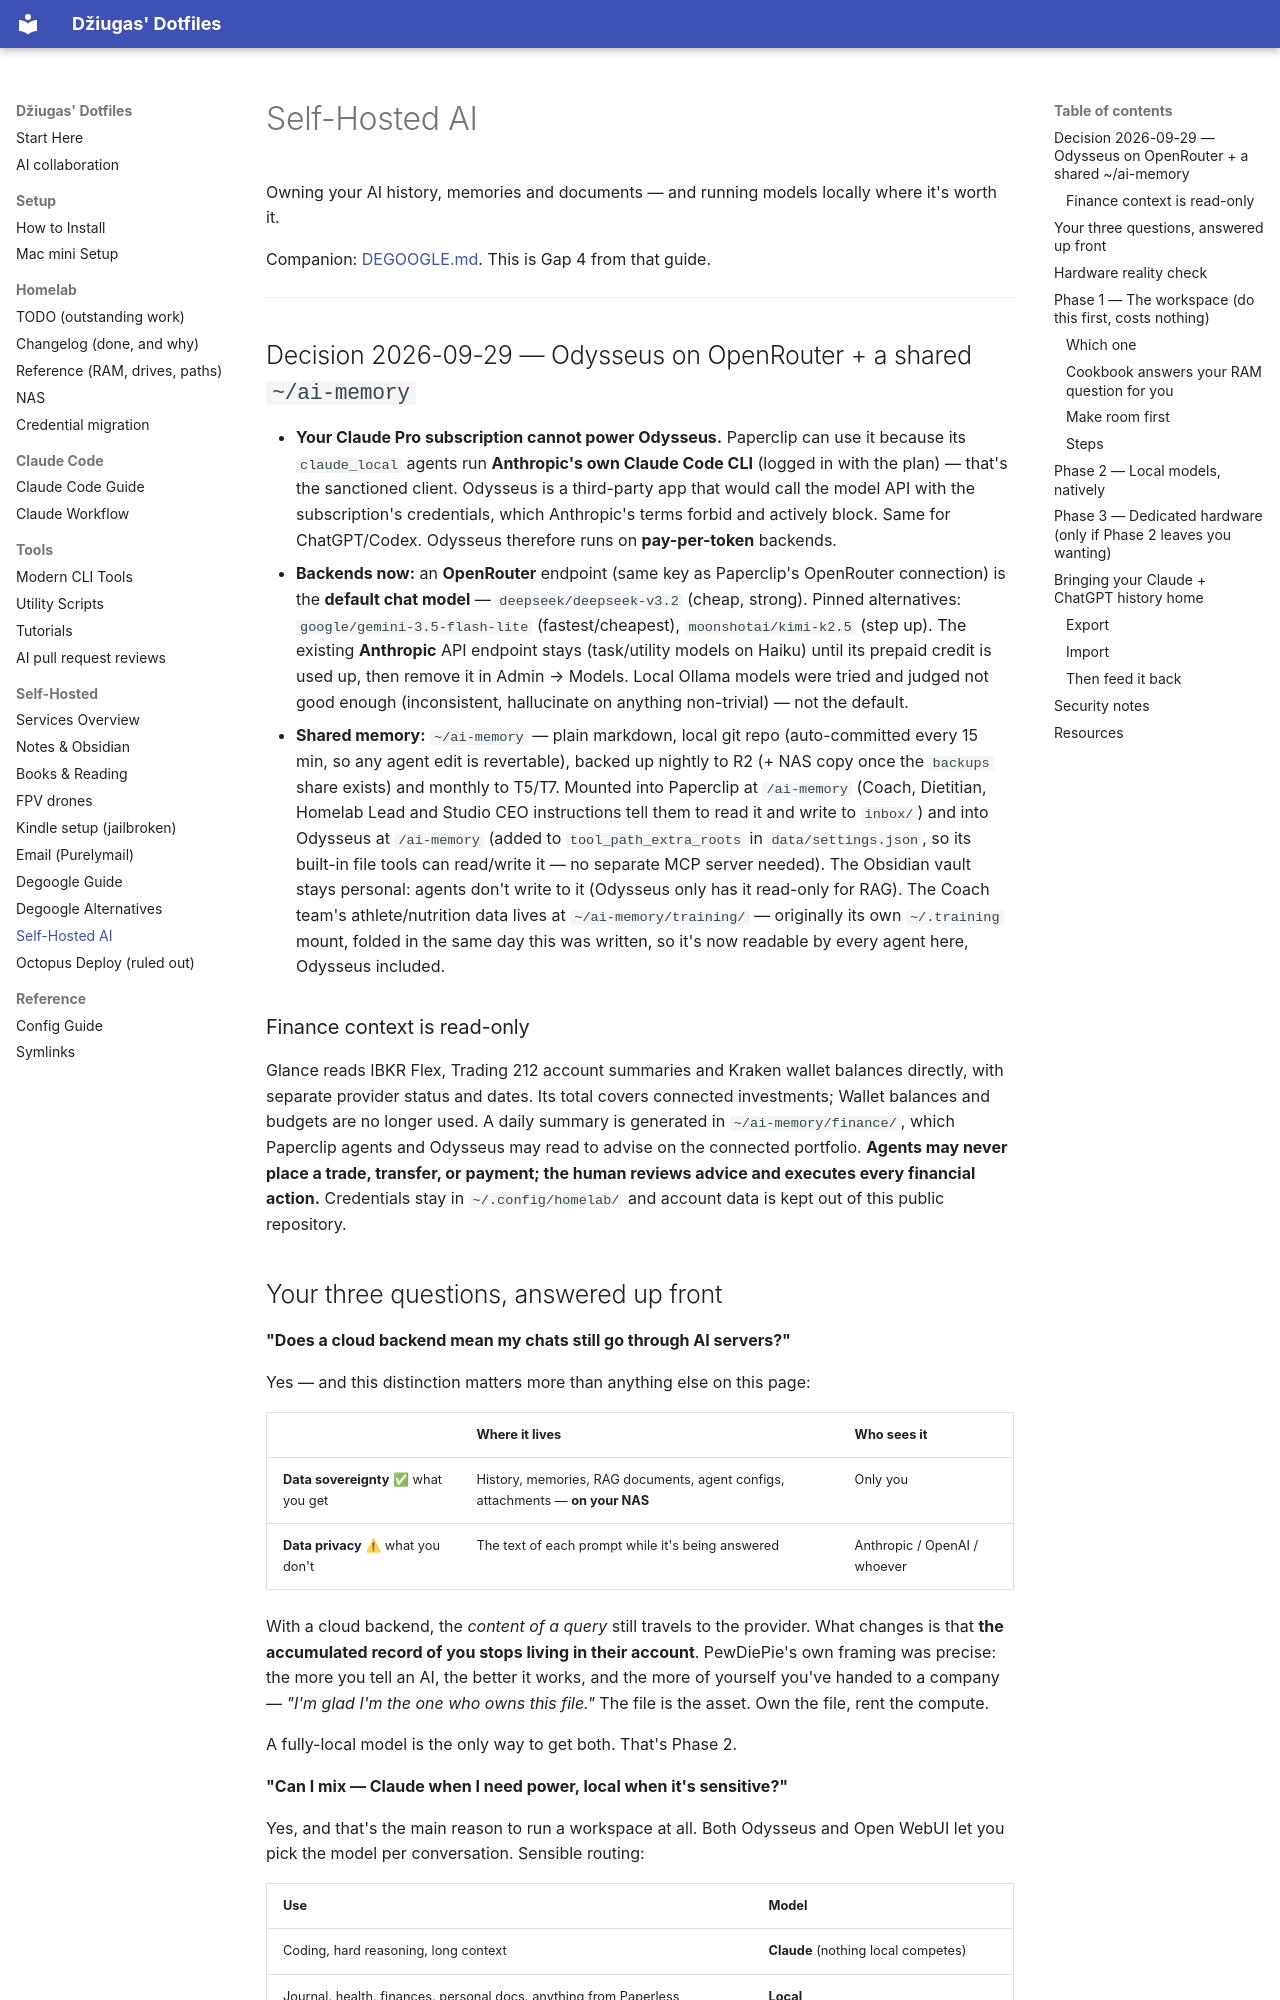

repository: peciulevicius/.dotfiles · page: guides/SELF_HOSTED_AI/index.html · generator: mkdocs

# Self-Hosted AI

Owning your AI history, memories and documents — and running models locally
where it's worth it.

Companion: [DEGOOGLE.md](DEGOOGLE.md). This is Gap 4 from that guide.

---

## Decision 2026-09-29 — Odysseus on OpenRouter + a shared `~/ai-memory`

- **Your Claude Pro subscription cannot power Odysseus.** Paperclip can use it
  because its `claude_local` agents run **Anthropic's own Claude Code CLI**
  (logged in with the plan) — that's the sanctioned client. Odysseus is a
  third-party app that would call the model API with the subscription's
  credentials, which Anthropic's terms forbid and actively block. Same for
  ChatGPT/Codex. Odysseus therefore runs on **pay-per-token** backends.
- **Backends now:** an **OpenRouter** endpoint (same key as Paperclip's
  OpenRouter connection) is the **default chat model** —
  `deepseek/deepseek-v3.2` (cheap, strong). Pinned alternatives:
  `google/gemini-3.5-flash-lite` (fastest/cheapest), `moonshotai/kimi-k2.5`
  (step up). The existing **Anthropic** API endpoint stays (task/utility
  models on Haiku) until its prepaid credit is used up, then remove it in
  Admin → Models. Local Ollama models were tried and judged not good enough
  (inconsistent, hallucinate on anything non-trivial) — not the default.
- **Shared memory:** `~/ai-memory` — plain markdown, local git repo
  (auto-committed every 15 min, so any agent edit is revertable), backed up
  nightly to R2 (+ NAS copy once the `backups` share exists) and monthly to
  T5/T7. Mounted into Paperclip at `/ai-memory` (Coach, Dietitian, Homelab
  Lead and Studio CEO instructions tell them to read it and write to
  `inbox/`) and into Odysseus at `/ai-memory` (added to
  `tool_path_extra_roots` in `data/settings.json`, so its built-in file tools
  can read/write it — no separate MCP server needed). The Obsidian vault stays
  personal: agents don't write to it (Odysseus only has it read-only for RAG).
  The Coach team's athlete/nutrition data lives at `~/ai-memory/training/` —
  originally its own `~/.training` mount, folded in the same day this was
  written, so it's now readable by every agent here, Odysseus included.

### Finance context is read-only

Glance reads IBKR Flex, Trading 212 account summaries and Kraken wallet balances directly, with
separate provider status and dates. Its total covers connected investments;
Wallet balances and budgets are no longer used. A daily
summary is generated in `~/ai-memory/finance/`, which Paperclip agents and
Odysseus may read to advise on the connected portfolio. **Agents may never place
a trade, transfer, or payment; the human reviews advice and executes every
financial action.** Credentials stay in `~/.config/homelab/` and account data
is kept out of this public repository.
